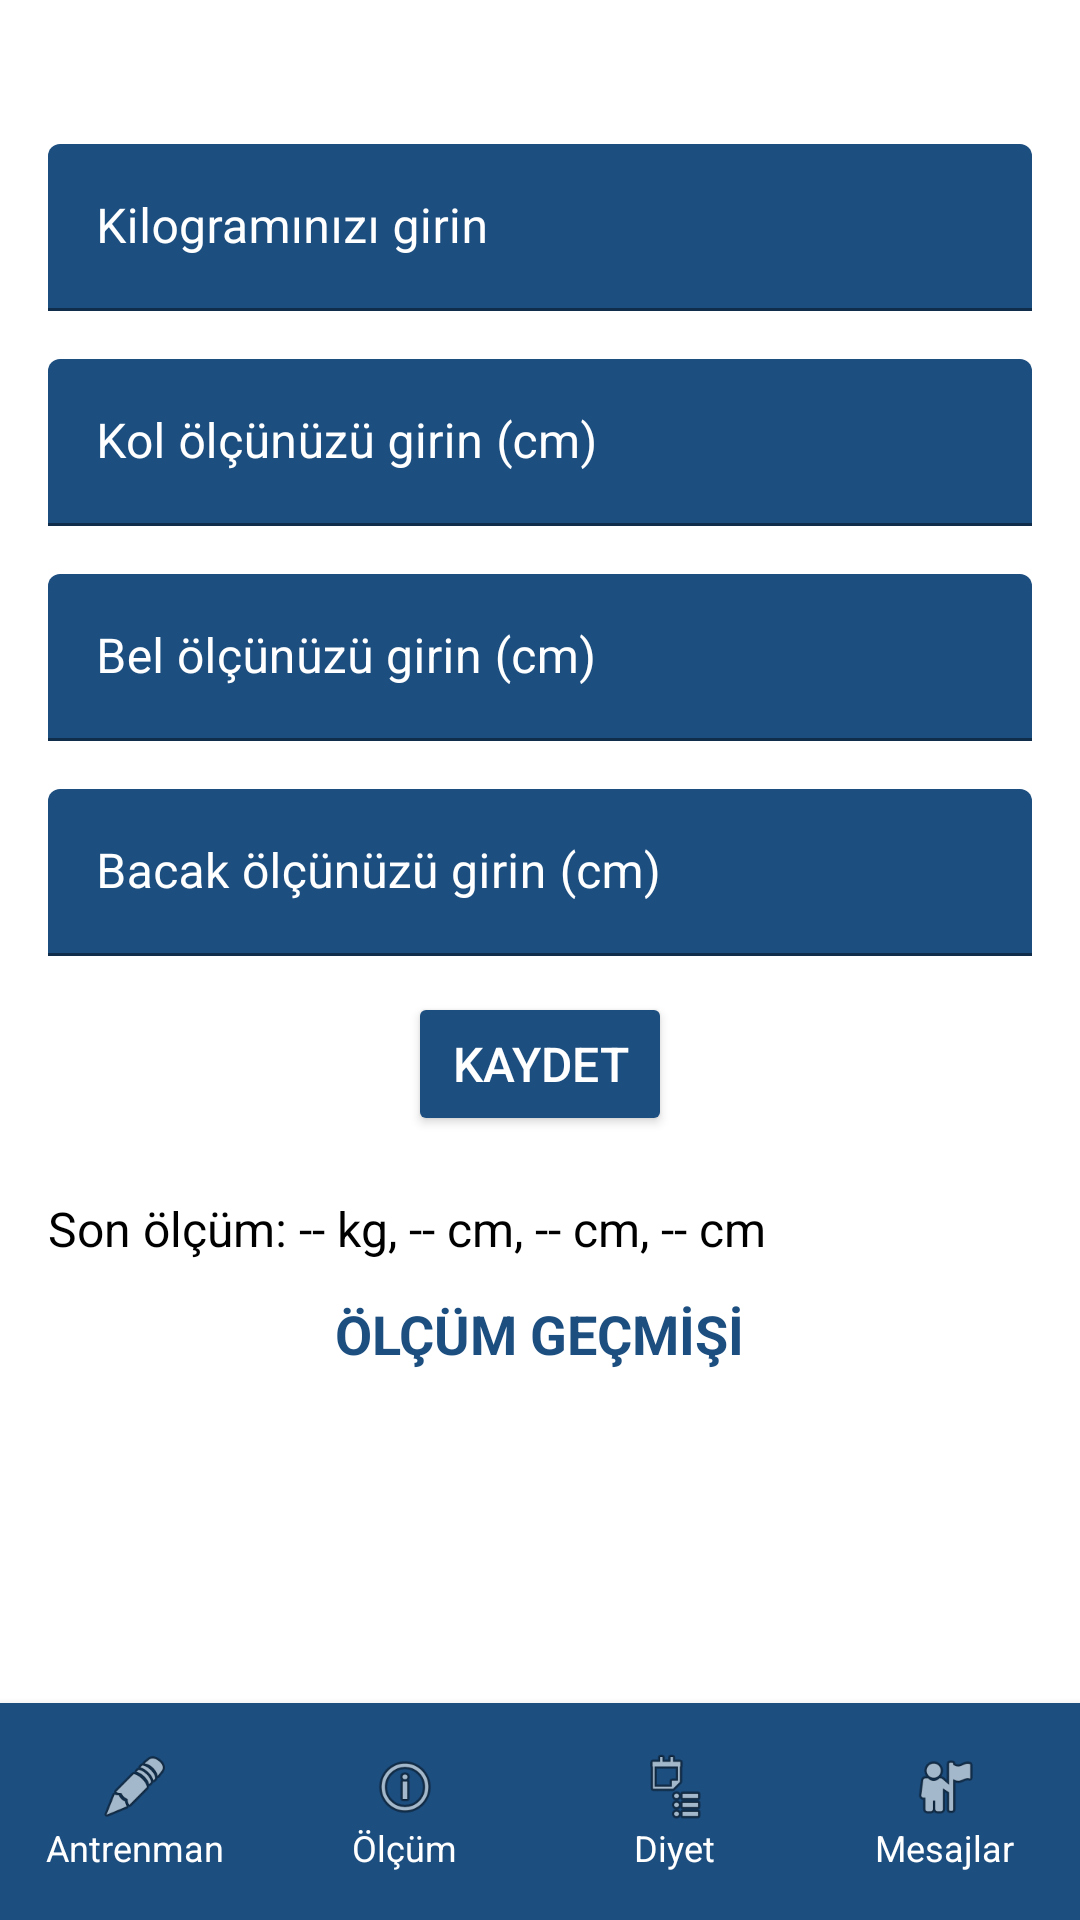

Reconstruct the res/layout file that produces this screen, plus the resources it refers to.
<!-- AndroidManifest.xml: application theme Theme.MyToDoList -->
<!-- res/layout/activity_measure.xml -->
<?xml version="1.0" encoding="utf-8"?>
<androidx.constraintlayout.widget.ConstraintLayout xmlns:android="http://schemas.android.com/apk/res/android"
    xmlns:app="http://schemas.android.com/apk/res-auto"
    xmlns:tools="http://schemas.android.com/tools"
    android:layout_width="match_parent"
    android:layout_height="match_parent"
    tools:context=".Measure"
    android:paddingTop="48dp"
    android:background="#FFFFFF">

    
    <com.google.android.material.textfield.TextInputLayout
        android:id="@+id/tilKilogram"
        android:layout_width="0dp"
        android:layout_height="wrap_content"
        android:layout_marginStart="16dp"
        android:layout_marginEnd="16dp"
        android:layout_marginBottom="8dp"
        app:layout_constraintTop_toTopOf="parent"
        android:textColorHint="@color/white"
        app:layout_constraintStart_toStartOf="parent"
        app:layout_constraintEnd_toEndOf="parent"
        app:startIconTint="@color/black">

        <com.google.android.material.textfield.TextInputEditText
            android:id="@+id/etKilogram"
            android:layout_width="match_parent"
            android:layout_height="wrap_content"
            android:backgroundTint="#1C4E80"
            android:hint="Kilogramınızı girin"
            android:inputType="numberDecimal"
            android:textColor="@color/white" />
    </com.google.android.material.textfield.TextInputLayout>

    
    <com.google.android.material.textfield.TextInputLayout
        android:id="@+id/tilArm"
        android:layout_width="0dp"
        android:layout_height="wrap_content"
        android:layout_marginStart="16dp"
        android:textColorHint="@color/white"
        android:layout_marginEnd="16dp"
        android:layout_marginBottom="8dp"
        android:textColor="@color/white"
        app:layout_constraintTop_toBottomOf="@id/tilKilogram"
        app:layout_constraintStart_toStartOf="parent"
        app:layout_constraintEnd_toEndOf="parent"
        app:startIconTint="@color/white">

        <com.google.android.material.textfield.TextInputEditText
            android:id="@+id/etArm"
            android:layout_width="match_parent"
            android:layout_marginTop="16dp"
            android:layout_height="wrap_content"
            android:backgroundTint="#1C4E80"
            android:hint="Kol ölçünüzü girin (cm)"
            android:textColorHint="@color/white"
            android:textColor="@color/white"
            android:inputType="numberDecimal" />
    </com.google.android.material.textfield.TextInputLayout>

    
    <com.google.android.material.textfield.TextInputLayout
        android:id="@+id/tilWaist"
        android:layout_width="0dp"
        android:layout_height="wrap_content"
        android:layout_marginStart="16dp"
        android:layout_marginEnd="16dp"
        android:layout_marginBottom="8dp"
        android:textColorHint="@color/white"
        android:textColor="@color/white"
        app:layout_constraintTop_toBottomOf="@id/tilArm"
        app:layout_constraintStart_toStartOf="parent"
        app:layout_constraintEnd_toEndOf="parent"
        app:startIconTint="@color/white">

        <com.google.android.material.textfield.TextInputEditText
            android:id="@+id/etWaist"
            android:layout_width="match_parent"
            android:layout_height="wrap_content"
            android:layout_marginTop="16dp"
            android:backgroundTint="#1C4E80"
            android:textColorHint="@color/white"
            android:textColor="@color/white"
            android:hint="Bel ölçünüzü girin (cm)"
            android:inputType="numberDecimal" />
    </com.google.android.material.textfield.TextInputLayout>

    
    <com.google.android.material.textfield.TextInputLayout
        android:id="@+id/tilLeg"
        android:layout_width="0dp"
        android:layout_height="wrap_content"
        android:layout_marginStart="16dp"
        android:layout_marginEnd="16dp"
        android:textColorHint="@color/white"
        android:textColor="@color/white"
        app:layout_constraintTop_toBottomOf="@id/tilWaist"
        app:layout_constraintStart_toStartOf="parent"
        app:layout_constraintEnd_toEndOf="parent"
        app:startIconTint="@color/black">

        <com.google.android.material.textfield.TextInputEditText
            android:id="@+id/etLeg"
            android:layout_width="match_parent"
            android:layout_height="wrap_content"
            android:layout_marginTop="16dp"
            android:textColor="@color/white"
            android:textColorHint="@color/white"
            android:backgroundTint="#1C4E80"
            android:hint="Bacak ölçünüzü girin (cm)"
            android:inputType="numberDecimal" />
    </com.google.android.material.textfield.TextInputLayout>

    
    <Button
        android:id="@+id/btnSave"
        android:layout_width="wrap_content"
        android:layout_height="wrap_content"
        android:text="Kaydet"
        android:textSize="16sp"
        android:backgroundTint="#1C4E80"
        android:textColor="@android:color/white"
        android:layout_marginTop="12dp"
        app:layout_constraintTop_toBottomOf="@id/tilLeg"
        app:layout_constraintStart_toStartOf="parent"
        app:layout_constraintEnd_toEndOf="parent" />

    
    <TextView
        android:id="@+id/tvLastMeasurement"
        android:layout_width="wrap_content"
        android:layout_height="wrap_content"
        android:text="Son ölçüm: -- kg, -- cm, -- cm, -- cm"
        android:textSize="16sp"
        android:textColor="@android:color/black"
        android:layout_marginTop="20dp"
        android:layout_marginStart="16dp"
        android:layout_marginEnd="16dp"
        app:layout_constraintTop_toBottomOf="@id/btnSave"
        app:layout_constraintStart_toStartOf="parent" />

    
    <TextView
        android:id="@+id/tvHistoryLabel"
        android:layout_width="wrap_content"
        android:layout_height="wrap_content"
        android:text="ÖLÇÜM GEÇMİŞİ"
        android:textSize="18sp"
        android:textColor="#1C4E80"
        android:textStyle="bold"
        android:layout_marginTop="12dp"
        app:layout_constraintTop_toBottomOf="@id/tvLastMeasurement"
        app:layout_constraintStart_toStartOf="parent"
        app:layout_constraintEnd_toEndOf="parent"
        app:layout_constraintHorizontal_bias="0.5" />

    
    <ScrollView
        android:id="@+id/svMeasurementHistory"
        android:layout_width="match_parent"
        android:layout_height="0dp"
        android:clipToPadding="false"
        android:layout_marginTop="8dp"
        android:paddingBottom="80dp"
        android:importantForAccessibility="no"
        app:layout_constraintTop_toBottomOf="@id/tvHistoryLabel"
        app:layout_constraintStart_toStartOf="parent"
        app:layout_constraintEnd_toEndOf="parent"
        app:layout_constraintBottom_toTopOf="@id/bottom_nav">

        <LinearLayout
            android:id="@+id/llMeasurementHistory"
            android:layout_width="match_parent"
            android:layout_height="wrap_content"
            android:layout_marginBottom="10dp"
            android:orientation="vertical"
            android:padding="12dp">
        </LinearLayout>
    </ScrollView>

    
    <include
        android:id="@+id/bottom_nav"
        layout="@layout/bottom_nov"
        android:layout_width="match_parent"
        android:layout_height="wrap_content"
        app:layout_constraintBottom_toBottomOf="parent"
        app:layout_constraintStart_toStartOf="parent" />

</androidx.constraintlayout.widget.ConstraintLayout>
<!-- res/layout/bottom_nov.xml (included above) -->
<LinearLayout
    xmlns:android="http://schemas.android.com/apk/res/android"
    android:layout_width="match_parent"
    android:layout_height="wrap_content"
    android:orientation="horizontal"
    android:gravity="center"
    android:background="#1C4E80"
    android:paddingTop="8dp"
    android:paddingBottom="8dp"
    android:elevation="4dp"
    android:layout_alignParentBottom="true">

    
    <LinearLayout
        android:id="@+id/btnAntrenman"
        android:layout_width="0dp"
        android:layout_height="wrap_content"
        android:layout_weight="1"
        android:orientation="vertical"
        android:gravity="center"
        android:minHeight="48dp"
        android:padding="8dp"
        android:clickable="true"
        android:focusable="true">

        <ImageView
            android:layout_width="24dp"
            android:layout_height="24dp"
            android:src="@android:drawable/ic_menu_edit"
            android:contentDescription="Antrenman simgesi" />

        <TextView
            android:layout_width="wrap_content"
            android:layout_height="wrap_content"
            android:text="Antrenman"
            android:textSize="12sp"
            android:textColor="#FFFFFF" />
    </LinearLayout>

    
    <LinearLayout
        android:id="@+id/btnOlcum"
        android:layout_width="0dp"
        android:layout_height="wrap_content"
        android:layout_weight="1"
        android:orientation="vertical"
        android:gravity="center"
        android:minHeight="48dp"
        android:padding="8dp"
        android:clickable="true"
        android:focusable="true">

        <ImageView
            android:layout_width="24dp"
            android:layout_height="24dp"
            android:src="@android:drawable/ic_menu_info_details"
            android:contentDescription="Ölçüm simgesi" />

        <TextView
            android:layout_width="wrap_content"
            android:layout_height="wrap_content"
            android:text="Ölçüm"
            android:textSize="12sp"
            android:textColor="#FFFFFF" />
    </LinearLayout>

    
    <LinearLayout
        android:id="@+id/btnDiyet"
        android:layout_width="0dp"
        android:layout_height="wrap_content"
        android:layout_weight="1"
        android:orientation="vertical"
        android:gravity="center"
        android:minHeight="48dp"
        android:padding="8dp"
        android:clickable="true"
        android:focusable="true">

        <ImageView
            android:layout_width="24dp"
            android:layout_height="24dp"
            android:src="@android:drawable/ic_menu_agenda"
            android:contentDescription="Diyet simgesi" />

        <TextView
            android:layout_width="wrap_content"
            android:layout_height="wrap_content"
            android:text="Diyet"
            android:textSize="12sp"
            android:textColor="#FFFFFF" />
    </LinearLayout>

    
    <LinearLayout
        android:id="@+id/btnBilgilerim"
        android:layout_width="0dp"
        android:layout_height="wrap_content"
        android:layout_weight="1"
        android:orientation="vertical"
        android:gravity="center"
        android:minHeight="48dp"
        android:padding="8dp"
        android:clickable="true"
        android:focusable="true">

        <ImageView
            android:layout_width="24dp"
            android:layout_height="24dp"
            android:src="@android:drawable/ic_menu_myplaces"
            android:contentDescription="Bilgilerim simgesi" />

        <TextView
            android:layout_width="wrap_content"
            android:layout_height="wrap_content"
            android:text="Mesajlar"
            android:textSize="12sp"
            android:textColor="#FFFFFF" />
    </LinearLayout>

</LinearLayout>
<!-- resources referenced by this layout -->
<resources>
  <color name="black">#FF000000</color>
  <color name="white">#FFFFFFFF</color>
  <style name="Theme.MyToDoList" parent="Theme.MaterialComponents.DayNight.DarkActionBar">
          
          <item name="colorPrimary">#1C4E80</item>
          <item name="colorPrimaryVariant">@color/black</item>
          <item name="colorOnPrimary">@color/white</item>
          
          <item name="colorSecondary">@color/teal_200</item>
          <item name="colorSecondaryVariant">@color/teal_700</item>
          <item name="colorOnSecondary">@color/black</item>
          
          <item name="android:statusBarColor">?attr/colorPrimaryVariant</item>
          
      </style>
  <color name="teal_200">#FF03DAC5</color>
  <color name="teal_700">#FF018786</color>
</resources>
